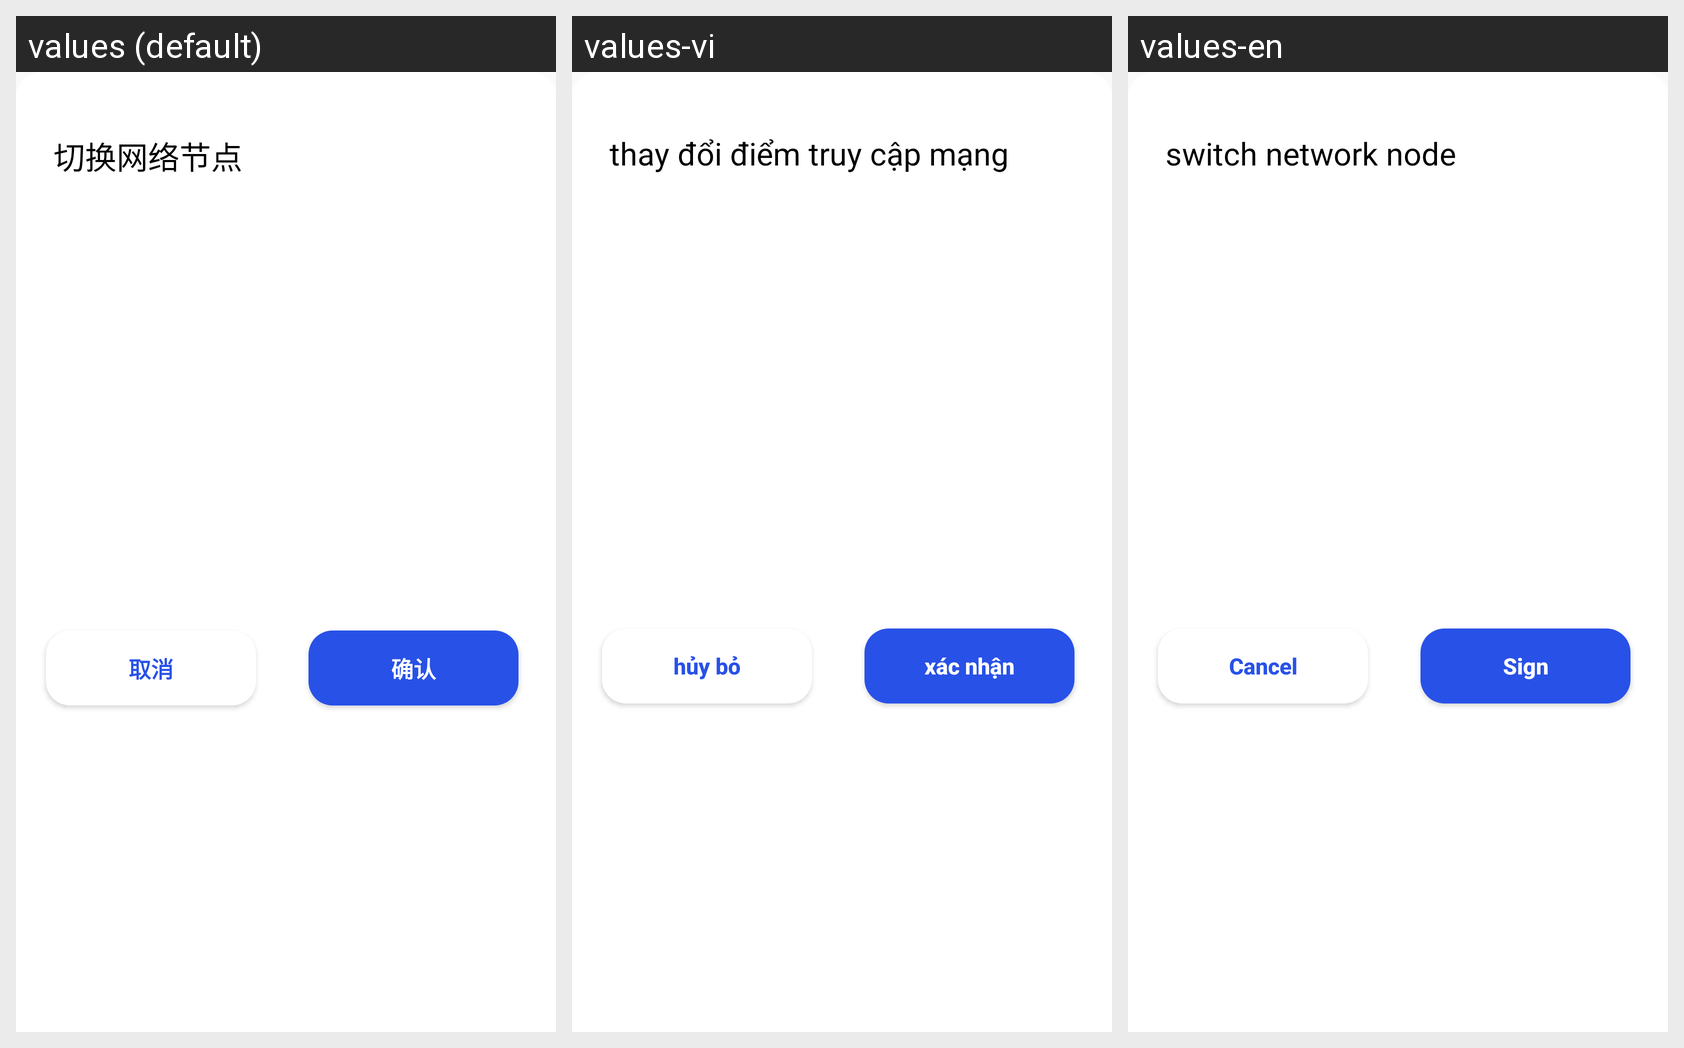

Strings drawn on this Android screen and how each of the app's shown locales translates them:
Android screen res/layout/add_network_dialog_layout.xml rendered under 3 locales, left to right: values (default), values-vi, values-en. Device: Nexus 5 (rendered at 1080×1920; each locale shown at half size, 540×960, under a caption strip naming it); theme AppTheme.NoActionBar.
Strings drawn on this screen, with the default value and each locale's value (text and hints the layout hard-codes, and strings that could not be matched under every locale, appear in the picture but are not listed):

add_net_work
  values: 切换网络节点
  values-vi: thay đổi điểm truy cập mạng
  values-en: switch network node

cancel_btn
  values: 取消
  values-vi: hủy bỏ
  values-en: Cancel

sign_message
  values: 确认
  values-vi: xác nhận
  values-en: Sign
